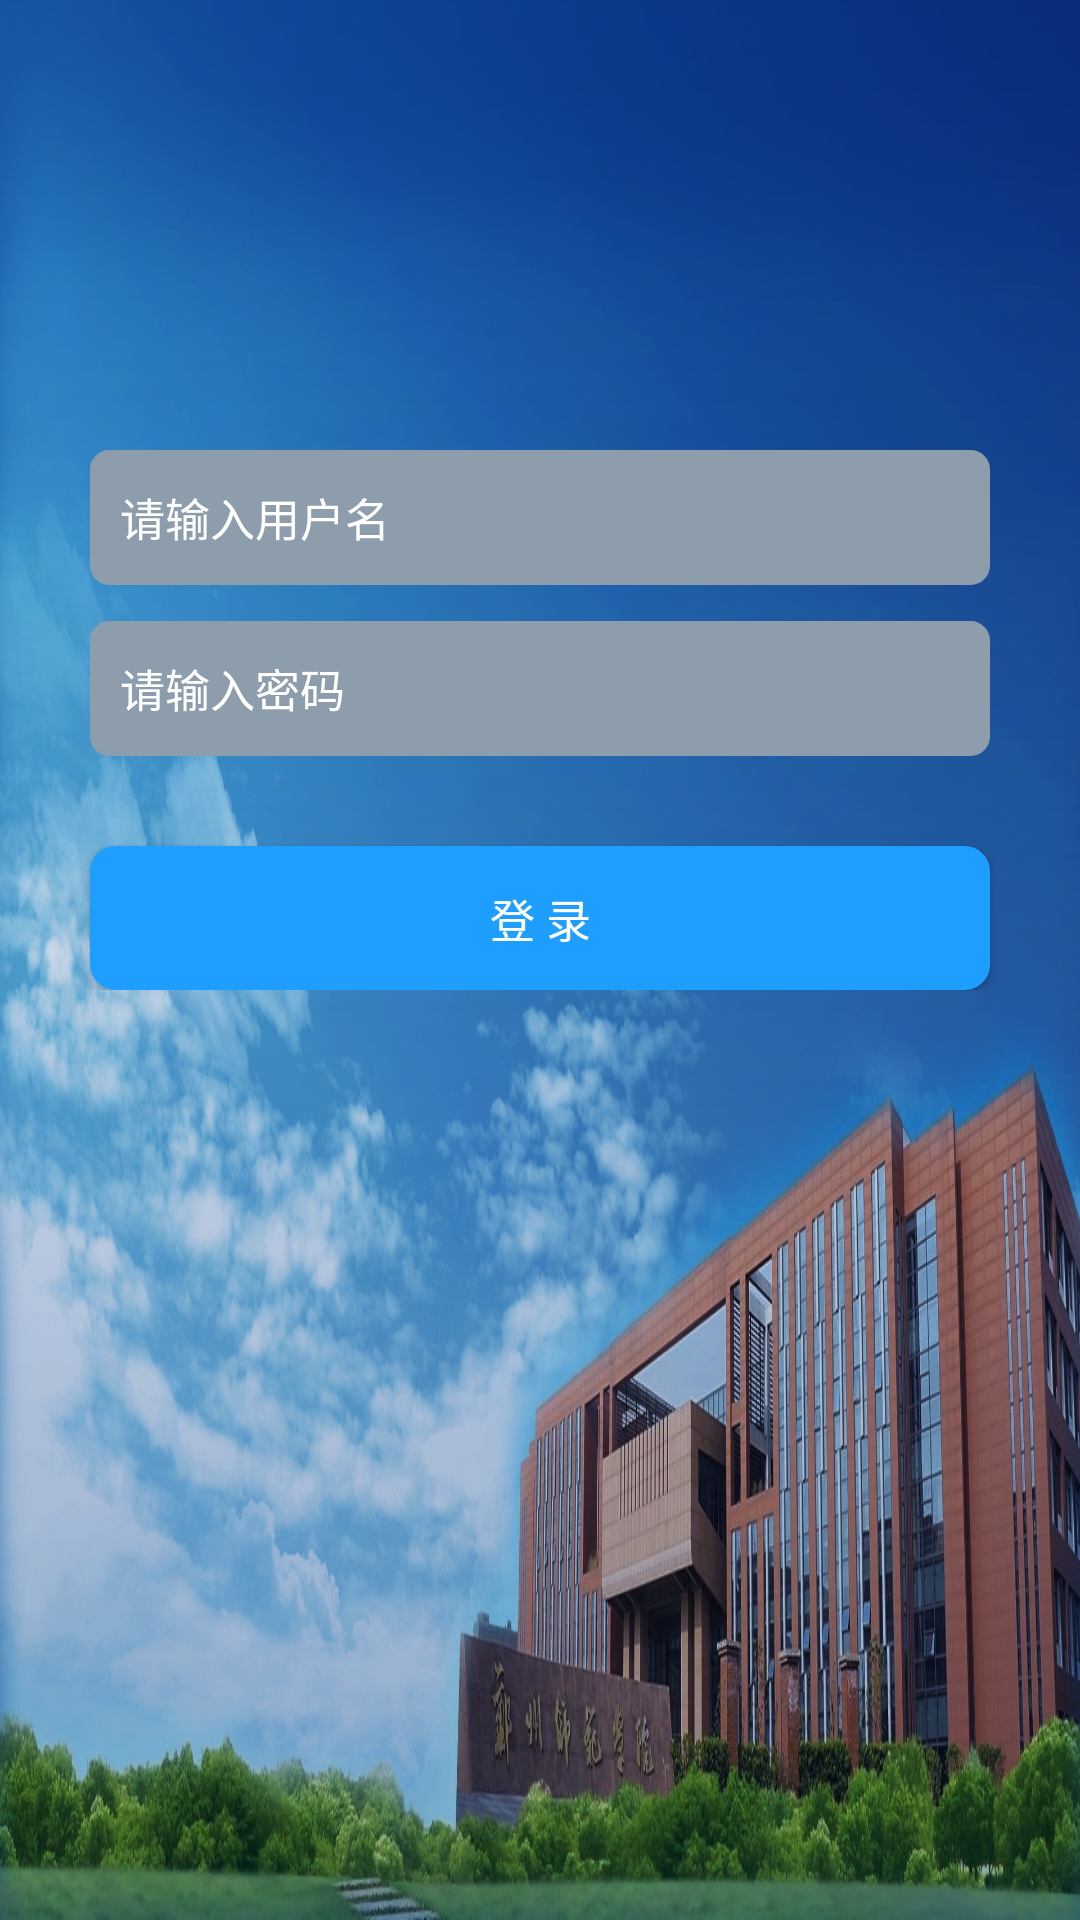

The Android layout XML behind this screen, and the referenced resources:
<!-- AndroidManifest.xml: application theme AppTheme -->
<!-- res/layout/activity_login.xml -->
<?xml version="1.0" encoding="utf-8"?>
<RelativeLayout xmlns:android="http://schemas.android.com/apk/res/android"
    xmlns:tools="http://schemas.android.com/tools"
    android:layout_width="match_parent"
    android:layout_height="match_parent"
    android:background="@mipmap/login_bg"
    android:orientation="vertical"
    tools:context=".ui.activity.LoginActivity">

    <LinearLayout
        android:id="@+id/ll_login"
        android:layout_width="match_parent"
        android:layout_height="wrap_content"
        android:layout_marginTop="150dp"
        android:orientation="vertical">

        <EditText
            android:id="@+id/et_username"
            android:layout_width="match_parent"
            android:layout_height="45dp"
            android:layout_marginStart="30dp"
            android:layout_marginEnd="30dp"
            android:background="@drawable/shape_login_edit_bg"
            android:drawableStart="@drawable/ic_user"
            android:drawablePadding="@dimen/dp_10"
            android:hint="请输入用户名"
            android:padding="@dimen/dp_10"
            android:textColor="@color/white"
            android:textColorHint="@color/white"
            android:textSize="15sp" />


        <EditText
            android:id="@+id/et_password"
            android:layout_width="match_parent"
            android:layout_height="45dp"
            android:layout_marginStart="30dp"
            android:layout_marginTop="@dimen/dp_12"
            android:layout_marginEnd="30dp"
            android:background="@drawable/shape_login_edit_bg"
            android:drawableStart="@drawable/ic_password"
            android:drawablePadding="@dimen/dp_10"
            android:hint="请输入密码"
            android:inputType="numberPassword"
            android:padding="@dimen/dp_10"
            android:textColor="@color/white"
            android:textColorHint="@color/white"
            android:textSize="15sp" />


        <Button
            android:id="@+id/btn_login"
            android:layout_width="match_parent"
            android:layout_height="wrap_content"
            android:layout_marginStart="30dp"
            android:layout_marginTop="30dp"
            android:layout_marginEnd="30dp"
            android:background="@drawable/shape_login_bg"
            android:text="登 录"
            android:textColor="@color/white"
            android:textSize="15sp" />
    </LinearLayout>

    <ProgressBar
        android:id="@+id/pb_login"
        style="@android:style/Widget.Holo.Light.ProgressBar.Small"
        android:layout_width="wrap_content"
        android:layout_height="wrap_content"
        android:layout_below="@+id/ll_login"
        android:layout_centerHorizontal="true"
        android:layout_marginTop="@dimen/dp_12"
        android:visibility="gone" />

</RelativeLayout>
<!-- resources referenced by this layout -->
<resources>
  <color name="white">#ffffff</color>
  <dimen name="dp_10">10dp</dimen>
  <dimen name="dp_12">12dp</dimen>
  <!-- drawable shape_login_bg (drawable) -->
  <?xml version="1.0" encoding="utf-8"?>
  <layer-list
      xmlns:android="http://schemas.android.com/apk/res/android">
      <item>
          <shape>
              <stroke
                  android:width="1dp"
                  android:color="@color/colorPrimary"/>
              <solid android:color="@color/colorPrimary" />
              <corners
                  android:radius="8dp"/>
          </shape>
      </item>
  </layer-list>
  <!-- drawable shape_login_edit_bg (drawable) -->
  <?xml version="1.0" encoding="utf-8"?>
  <layer-list
      xmlns:android="http://schemas.android.com/apk/res/android">
      <item>
          <shape>
              <stroke
                  android:width="1dp"
                  android:color="@color/login_edit"/>
              <solid android:color="@color/login_edit" />
              <corners
                  android:radius="6dp"/>
          </shape>
      </item>
  </layer-list>
  <!-- mipmap login_bg: jpg bitmap (mipmap-xhdpi, 872287 bytes) -->
  <style name="AppTheme" parent="Theme.AppCompat.Light.NoActionBar">
          
          <item name="colorPrimary">@color/colorPrimary</item>
          
          <item name="colorPrimaryDark">@color/colorPrimaryDark</item>
          <item name="colorAccent">@color/colorPrimary</item>
      </style>
  <color name="colorPrimary">#1E9FFF</color>
  <color name="login_edit">#8d9dac</color>
  <color name="colorPrimaryDark">#1E9FFF</color>
</resources>
